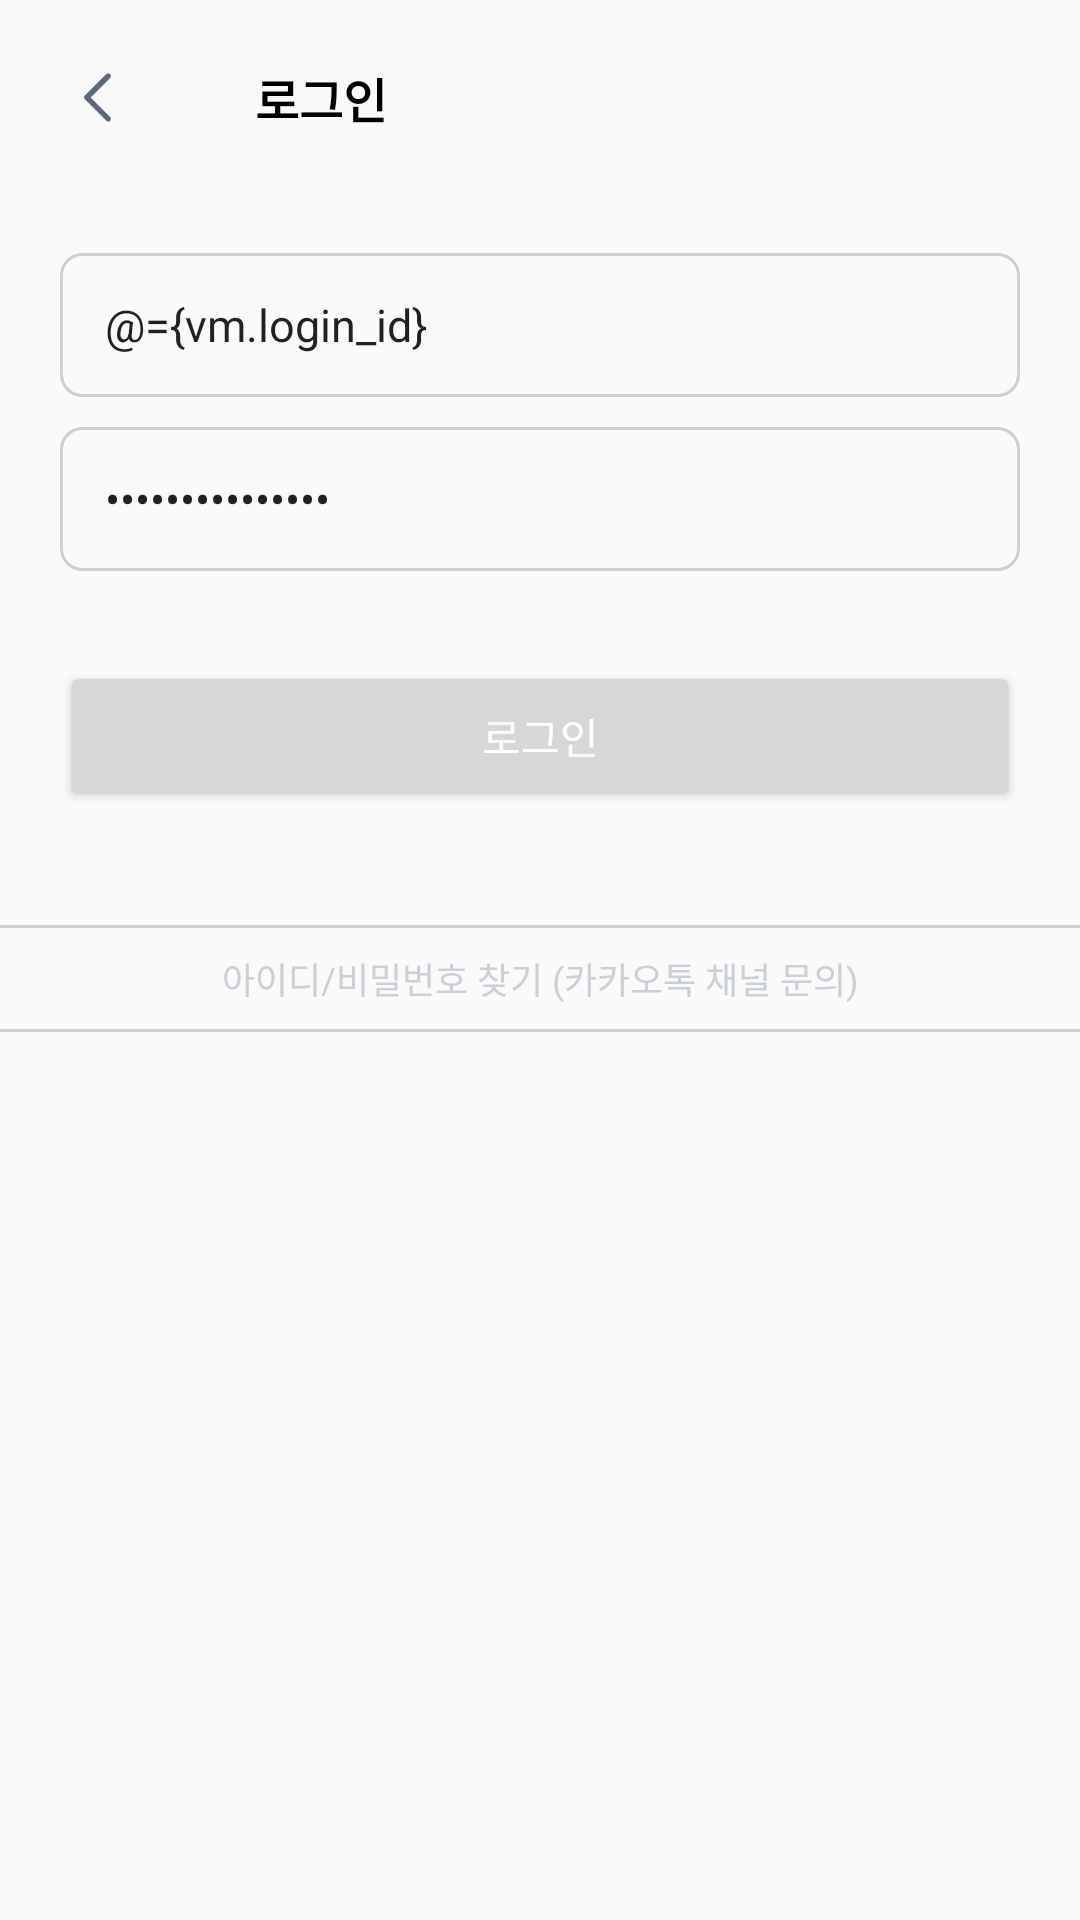

This screen was rendered from an Android layout file. Write that file and the resources it references.
<!-- AndroidManifest.xml: application theme Theme.Pebbles -->
<!-- res/layout/fragment_login_sub.xml -->
<?xml version="1.0" encoding="utf-8"?>
<layout xmlns:android="http://schemas.android.com/apk/res/android"
    xmlns:app="http://schemas.android.com/apk/res-auto"
    xmlns:tools="http://schemas.android.com/tools">

    <data>

        <variable
            name="vm"
            type="com.todaypebble.pebbles.view.login.LoginViewModel" />
    </data>

    <ScrollView
        android:layout_width="match_parent"
        android:layout_height="match_parent">

        <androidx.constraintlayout.widget.ConstraintLayout
            android:layout_width="match_parent"
            android:layout_height="match_parent"
            tools:context=".view.login.fragment.LoginSubFragment">

            <ImageView
                android:id="@+id/login_back_iv"
                android:layout_width="25dp"
                android:layout_height="25dp"
                android:layout_marginStart="20dp"
                android:layout_marginTop="20dp"
                android:src="@drawable/ic_back_arrow"
                app:layout_constraintStart_toStartOf="parent"
                app:layout_constraintTop_toTopOf="parent" />

            <TextView
                android:id="@+id/login_title_tv"
                android:layout_width="wrap_content"
                android:layout_height="wrap_content"
                android:layout_marginStart="40dp"
                android:text="로그인"
                android:textColor="@color/black"
                android:textSize="16sp"
                android:textStyle="bold"
                app:layout_constraintBottom_toBottomOf="@id/login_back_iv"
                app:layout_constraintStart_toEndOf="@id/login_back_iv"
                app:layout_constraintTop_toTopOf="@id/login_back_iv" />

            <EditText
                android:id="@+id/login_id_input_et"
                android:layout_width="match_parent"
                android:layout_height="48dp"
                android:layout_marginStart="20dp"
                android:layout_marginTop="40dp"
                android:layout_marginEnd="20dp"
                android:background="@drawable/signup_basic"
                android:hint="아이디(닉네임)"
                android:paddingStart="15dp"
                android:text="@={vm.login_id}"
                android:textSize="15sp"
                android:inputType="text"
                app:layout_constraintEnd_toEndOf="parent"
                app:layout_constraintStart_toStartOf="parent"
                app:layout_constraintTop_toBottomOf="@id/login_title_tv" />

            <EditText
                android:id="@+id/login_pw_input_et"
                android:layout_width="match_parent"
                android:layout_height="48dp"
                android:layout_marginStart="20dp"
                android:layout_marginTop="10dp"
                android:layout_marginEnd="20dp"
                android:background="@drawable/signup_basic"
                android:hint="비밀번호"
                android:paddingStart="15dp"
                android:singleLine="true"
                android:text="@={vm.login_pw}"
                android:textSize="15sp"
                android:inputType="textPassword"
                app:layout_constraintEnd_toEndOf="parent"
                app:layout_constraintStart_toStartOf="parent"
                app:layout_constraintTop_toBottomOf="@id/login_id_input_et" />

            <Button
                android:id="@+id/login_btn"
                android:layout_width="match_parent"
                android:layout_height="50dp"
                android:layout_marginStart="20dp"
                android:layout_marginTop="30dp"
                android:layout_marginEnd="20dp"
                android:text="로그인"
                android:textColor="@color/white"
                android:background="@{vm.canLogin ? @color/main_30 : @color/gray_30}"
                app:layout_constraintEnd_toEndOf="parent"
                app:layout_constraintStart_toStartOf="parent"
                app:layout_constraintTop_toBottomOf="@id/login_pw_input_et" />

            <View
                android:id="@+id/login_bar_prev"
                android:layout_width="match_parent"
                android:layout_height="1dp"
                android:layout_marginTop="38dp"
                android:background="@color/gray_30"
                app:layout_constraintEnd_toEndOf="parent"
                app:layout_constraintStart_toStartOf="parent"
                app:layout_constraintTop_toBottomOf="@id/login_btn" />

            <TextView
                android:id="@+id/login_ask_tv"
                android:layout_width="wrap_content"
                android:layout_height="wrap_content"
                android:layout_marginTop="8dp"
                android:text="아이디/비밀번호 찾기 (카카오톡 채널 문의)"
                android:textColor="@color/gray_30"
                android:textSize="12sp"
                app:layout_constraintEnd_toEndOf="parent"
                app:layout_constraintStart_toStartOf="parent"
                app:layout_constraintTop_toBottomOf="@id/login_bar_prev" />

            <View
                android:id="@+id/login_bar_next"
                android:layout_width="match_parent"
                android:layout_height="1dp"
                android:layout_marginTop="8dp"
                android:background="@color/gray_30"
                app:layout_constraintEnd_toEndOf="parent"
                app:layout_constraintStart_toStartOf="parent"
                app:layout_constraintTop_toBottomOf="@id/login_ask_tv" />


        </androidx.constraintlayout.widget.ConstraintLayout>

    </ScrollView>


</layout>
<!-- resources referenced by this layout -->
<resources>
  <color name="black">#FF000000</color>
  <color name="gray_30">#CBD0D7</color>
  <color name="main_30">#2196F3</color>
  <color name="white">#FFFFFFFF</color>
  <!-- drawable ic_back_arrow (drawable) -->
  <vector xmlns:android="http://schemas.android.com/apk/res/android"
      android:width="56dp"
      android:height="56dp"
      android:viewportWidth="56"
      android:viewportHeight="56">
    <path
        android:pathData="M36,46c-0.51,0 -1.02,-0.2 -1.41,-0.59L18.59,29.41c-0.78,-0.78 -0.78,-2.05 0,-2.83L34.59,10.59c0.78,-0.78 2.05,-0.78 2.83,0 0.78,0.78 0.78,2.05 0,2.83l-14.59,14.59 14.59,14.59c0.78,0.78 0.78,2.05 0,2.83 -0.39,0.39 -0.9,0.59 -1.41,0.59Z"
        android:fillColor="#5d687a"/>
  </vector>
  <!-- drawable signup_basic (drawable) -->
  <?xml version="1.0" encoding="utf-8"?>
  <shape xmlns:android="http://schemas.android.com/apk/res/android">
      <stroke android:width="1dp" android:color="@color/gray_30"/>
      <corners android:radius="7dp"/>
  </shape>
  <style name="Theme.Pebbles" parent="Theme.AppCompat.Light.NoActionBar">
          
          <item name="colorPrimary">@color/purple_500</item>
          <item name="colorPrimaryVariant">@color/main_bg</item>
          <item name="colorOnPrimary">@color/white</item>
          
          <item name="colorSecondary">@color/teal_200</item>
          <item name="colorSecondaryVariant">@color/teal_700</item>
          <item name="colorOnSecondary">@color/black</item>
          
          <item name="android:statusBarColor" tools:targetApi="l">?attr/colorPrimaryVariant</item>
          
          <item name="bottomSheetDialogTheme">@style/AppBottomSheetDialogTheme</item>
      </style>
  <color name="purple_500">#FF6200EE</color>
  <color name="main_bg">#E3F2FD</color>
  <color name="teal_200">#FF03DAC5</color>
  <color name="teal_700">#FF018786</color>
  <style name="AppBottomSheetDialogTheme" parent="Theme.Design.Light.BottomSheetDialog">
          <item name="bottomSheetStyle">@style/AppModalStyle</item>
          <item name="android:windowIsFloating">false</item>
      </style>
  <style name="AppModalStyle" parent="Widget.Design.BottomSheet.Modal">
          <item name="android:background">@drawable/corner_bottom_sheet_dialog</item>
      </style>
</resources>
